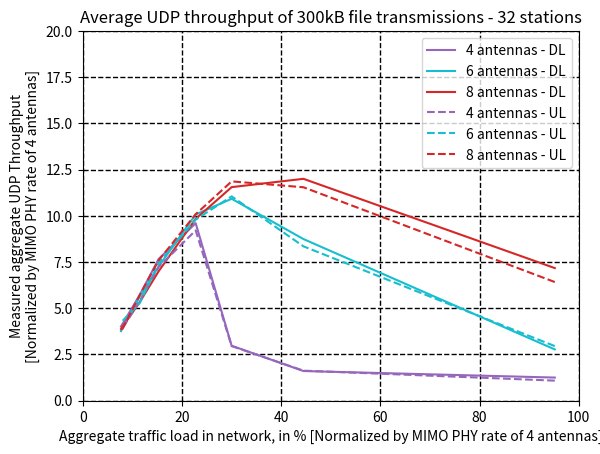

Here is the Python script that generated this plot:
import numpy as np
import matplotlib.pyplot as plt

#Enter data from process-data, manually:
ant4_dl_in = [ 180.,  389.,  231.,  429., 1387., 1107.,  828.,  579.]
ant4_ul_in = [ 156.,  352.,  234.,  426., 1331., 1044.,  779.,  546.]
ant6_dl_in = [ 400.,  439., 1263., 1578., 1455., 1049.,  814.,  543.]
ant6_ul_in = [ 426.,  398., 1206., 1597., 1415., 1075.,  764.,  610.]
ant8_dl_in = [1036.,  824., 1734., 1669., 1421., 1011.,  772.,  560.]
ant8_ul_in = [ 927.,  871., 1668., 1714., 1457., 1096.,  828.,  538.]

ant4_dl = np.array(ant4_dl_in) * 8 * 300000 / 100
ant4_ul = np.array(ant4_ul_in) * 8 * 300000 / 100
ant6_dl = np.array(ant6_dl_in) * 8 * 300000 / 100
ant6_ul = np.array(ant6_ul_in) * 8 * 300000 / 100
ant8_dl = np.array(ant8_dl_in) * 8 * 300000 / 100
ant8_ul = np.array(ant8_ul_in) * 8 * 300000 / 100

#plotting
max_interval = np.array([0.41, 0.62, 0.94, 1.42, 1.89, 2.84, 3.79, 5.69]) #, 11.38, 56.89])
filesize = 300000*8
PHYrate = 86700000
tx_time = filesize/PHYrate
x = 32*filesize / (max_interval/2 + tx_time) / (4*PHYrate)
x = 100*x

# Normalize results by phyrate and convert to percentage
ant4_dl /= (4*PHYrate) / 100
ant4_ul /= (4*PHYrate) / 100
ant6_dl /= (4*PHYrate) / 100
ant6_ul /= (4*PHYrate) / 100
ant8_dl /= (4*PHYrate) / 100
ant8_ul /= (4*PHYrate) / 100

# Remove data point that is out-of-curve
mask = np.ones(len(ant8_dl), dtype=bool)
mask[[1]] = False

fig, ax = plt.subplots()
i = 8
# Plot Downloads as a solid line
ax.plot(x[mask], ant4_dl[mask], color='tab:purple')
ax.plot(x[mask], ant6_dl[mask], color='tab:cyan')
ax.plot(x[mask], ant8_dl[mask], color='tab:red')
# Plot Uploads as a dashed line
ax.plot(x[mask], ant4_ul[mask], linestyle='dashed', color='tab:purple')
ax.plot(x[mask], ant6_ul[mask], linestyle='dashed', color='tab:cyan')
ax.plot(x[mask], ant8_ul[mask], linestyle='dashed', color='tab:red')

ax.legend(['4 antennas - DL', '6 antennas - DL', '8 antennas - DL', '4 antennas - UL', '6 antennas - UL', '8 antennas - UL'], loc='upper right') #loc='lower left') #loc='upper right')
# ax.legend(bbox_to_anchor=(1.1, 1.05))
ax.set(xlim=(0, 100), ylim=(0, 20.0))
ax.grid(color='k', linestyle='--', linewidth=1)
plt.title("Average UDP throughput of 300kB file transmissions - 32 stations")
plt.xlabel('Aggregate traffic load in network, in % [Normalized by MIMO PHY rate of 4 antennas]') 
plt.ylabel('Measured aggregate UDP Throughput\n[Normalized by MIMO PHY rate of 4 antennas]') 
plt.savefig('UDP-Throughput-32sta.png', dpi=300)